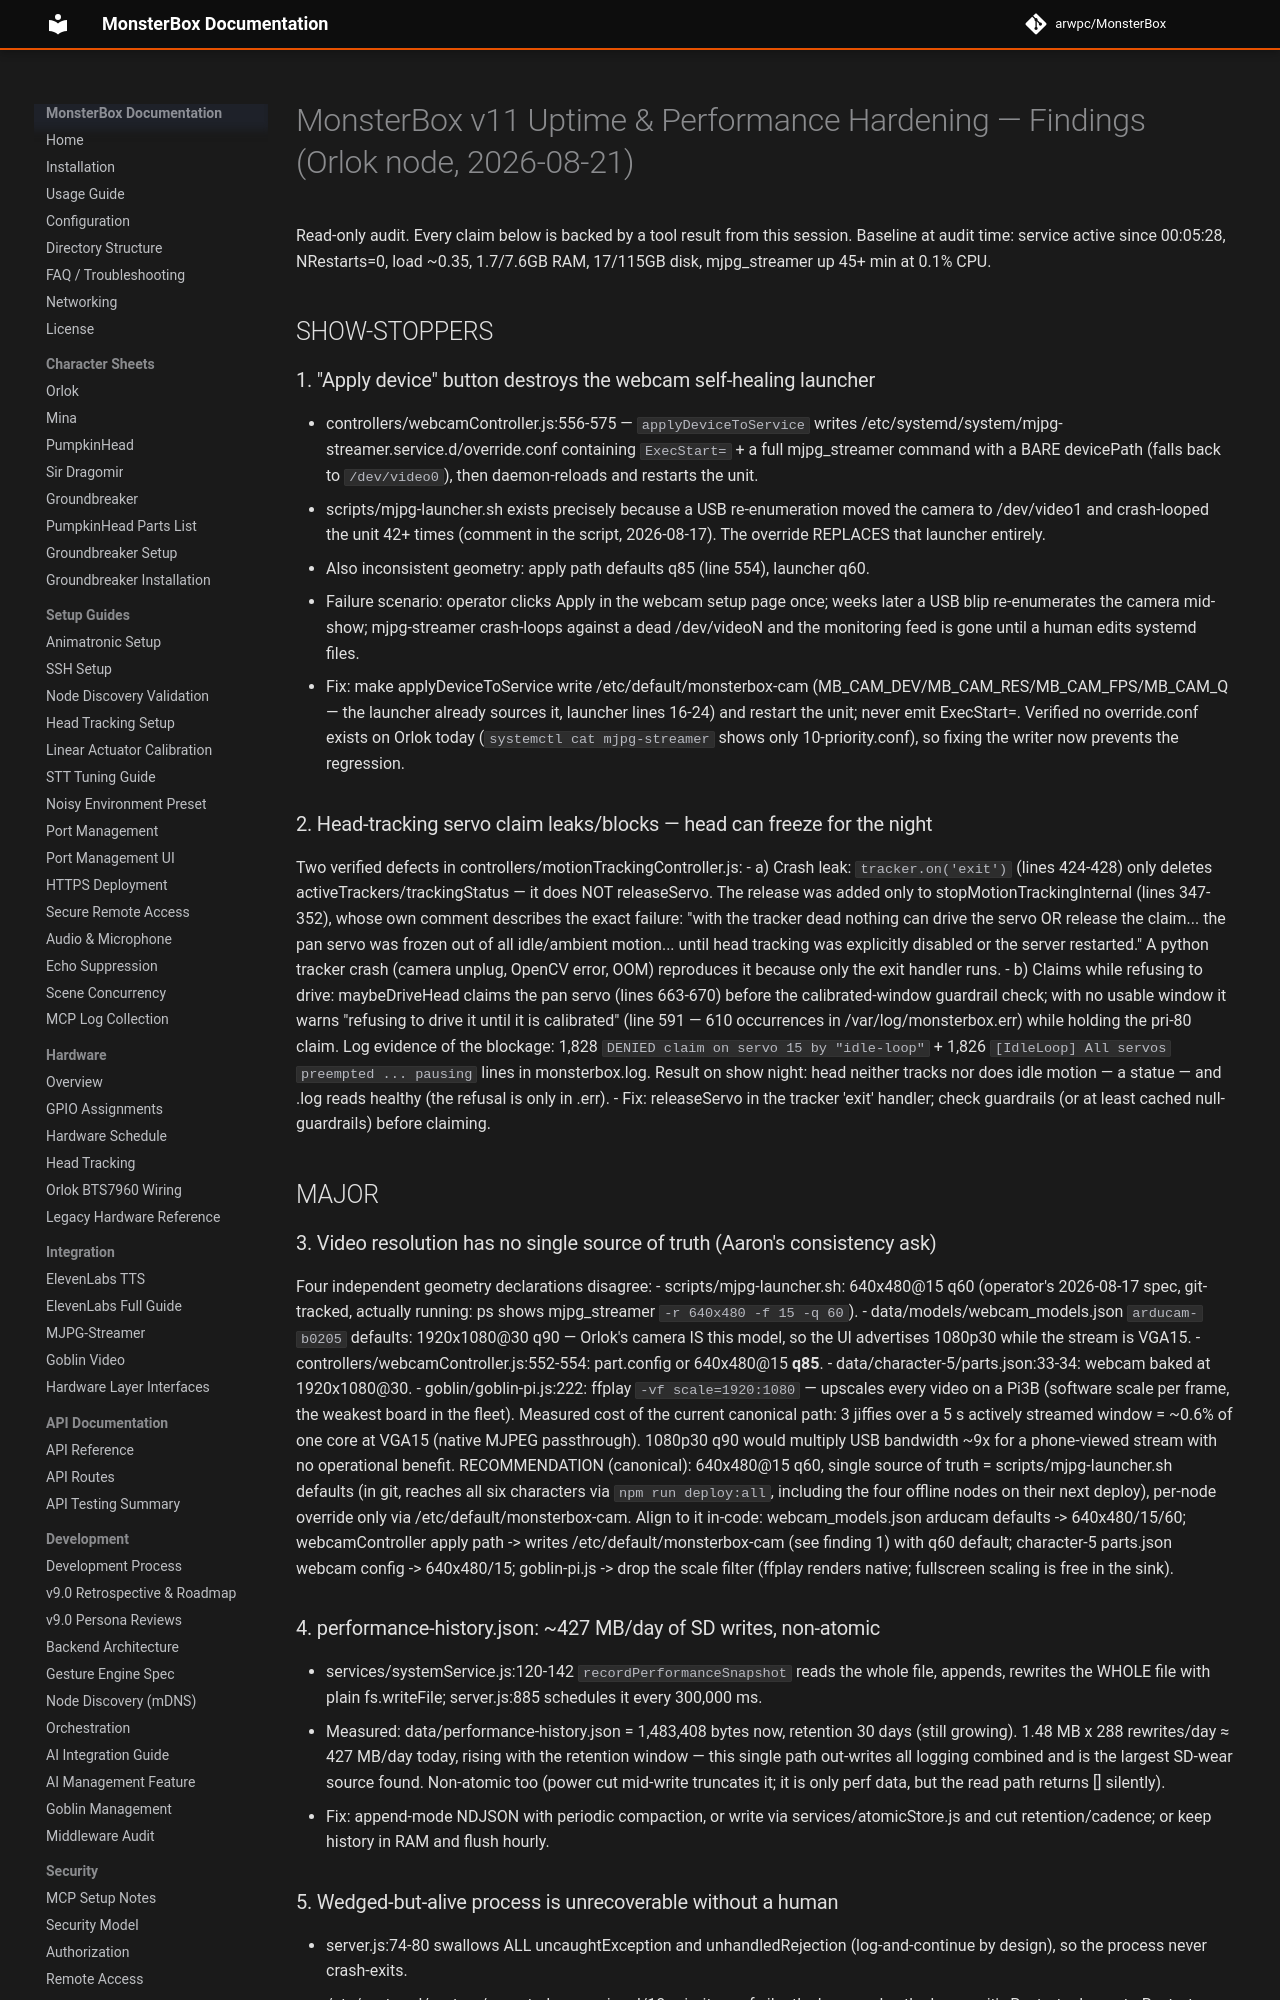

repository: arwpc/MonsterBox · page: evidence/v11-audit-2026-08-21/v11-uptime-perf/index.html · generator: mkdocs

# MonsterBox v11 Uptime & Performance Hardening — Findings (Orlok node, 2026-08-21)

Read-only audit. Every claim below is backed by a tool result from this session.
Baseline at audit time: service active since 00:05:28, NRestarts=0, load ~0.35,
1.7/7.6GB RAM, 17/115GB disk, mjpg_streamer up 45+ min at 0.1% CPU.

## SHOW-STOPPERS

### 1. "Apply device" button destroys the webcam self-healing launcher
- controllers/webcamController.js:556-575 — `applyDeviceToService` writes
  /etc/systemd/system/mjpg-streamer.service.d/override.conf containing
  `ExecStart=` + a full mjpg_streamer command with a BARE devicePath
  (falls back to `/dev/video0`), then daemon-reloads and restarts the unit.
- scripts/mjpg-launcher.sh exists precisely because a USB re-enumeration moved
  the camera to /dev/video1 and crash-looped the unit 42+ times (comment in the
  script, 2026-08-17). The override REPLACES that launcher entirely.
- Also inconsistent geometry: apply path defaults q85 (line 554), launcher q60.
- Failure scenario: operator clicks Apply in the webcam setup page once; weeks
  later a USB blip re-enumerates the camera mid-show; mjpg-streamer crash-loops
  against a dead /dev/videoN and the monitoring feed is gone until a human
  edits systemd files.
- Fix: make applyDeviceToService write /etc/default/monsterbox-cam
  (MB_CAM_DEV/MB_CAM_RES/MB_CAM_FPS/MB_CAM_Q — the launcher already sources it,
  launcher lines 16-24) and restart the unit; never emit ExecStart=. Verified
  no override.conf exists on Orlok today (`systemctl cat mjpg-streamer` shows
  only 10-priority.conf), so fixing the writer now prevents the regression.

### 2. Head-tracking servo claim leaks/blocks — head can freeze for the night
Two verified defects in controllers/motionTrackingController.js:
- a) Crash leak: `tracker.on('exit')` (lines 424-428) only deletes
  activeTrackers/trackingStatus — it does NOT releaseServo. The release was
  added only to stopMotionTrackingInternal (lines 347-352), whose own comment
  describes the exact failure: "with the tracker dead nothing can drive the
  servo OR release the claim... the pan servo was frozen out of all
  idle/ambient motion... until head tracking was explicitly disabled or the
  server restarted." A python tracker crash (camera unplug, OpenCV error,
  OOM) reproduces it because only the exit handler runs.
- b) Claims while refusing to drive: maybeDriveHead claims the pan servo
  (lines 663-670) before the calibrated-window guardrail check; with no usable
  window it warns "refusing to drive it until it is calibrated" (line 591 —
  610 occurrences in /var/log/monsterbox.err) while holding the pri-80 claim.
  Log evidence of the blockage: 1,828 `DENIED claim on servo 15 by "idle-loop"`
  + 1,826 `[IdleLoop] All servos preempted ... pausing` lines in monsterbox.log.
  Result on show night: head neither tracks nor does idle motion — a statue —
  and .log reads healthy (the refusal is only in .err).
- Fix: releaseServo in the tracker 'exit' handler; check guardrails (or at
  least cached null-guardrails) before claiming.

## MAJOR

### 3. Video resolution has no single source of truth (Aaron's consistency ask)
Four independent geometry declarations disagree:
- scripts/mjpg-launcher.sh: 640x480@15 q60 (operator's 2026-08-17 spec,
  git-tracked, actually running: ps shows mjpg_streamer `-r 640x480 -f 15 -q 60`).
- data/models/webcam_models.json `arducam-b0205` defaults: 1920x1080@30 q90 —
  Orlok's camera IS this model, so the UI advertises 1080p30 while the stream
  is VGA15.
- controllers/webcamController.js:552-554: part.config or 640x480@15 **q85**.
- data/character-5/parts.json:33-34: webcam baked at 1920x1080@30.
- goblin/goblin-pi.js:222: ffplay `-vf scale=1920:1080` — upscales every video
  on a Pi3B (software scale per frame, the weakest board in the fleet).
Measured cost of the current canonical path: 3 jiffies over a 5 s actively
streamed window = ~0.6% of one core at VGA15 (native MJPEG passthrough).
1080p30 q90 would multiply USB bandwidth ~9x for a phone-viewed stream with no
operational benefit.
RECOMMENDATION (canonical): 640x480@15 q60, single source of truth =
scripts/mjpg-launcher.sh defaults (in git, reaches all six characters via
`npm run deploy:all`, including the four offline nodes on their next deploy),
per-node override only via /etc/default/monsterbox-cam. Align to it in-code:
webcam_models.json arducam defaults -> 640x480/15/60; webcamController apply
path -> writes /etc/default/monsterbox-cam (see finding 1) with q60 default;
character-5 parts.json webcam config -> 640x480/15; goblin-pi.js -> drop the
scale filter (ffplay renders native; fullscreen scaling is free in the sink).
